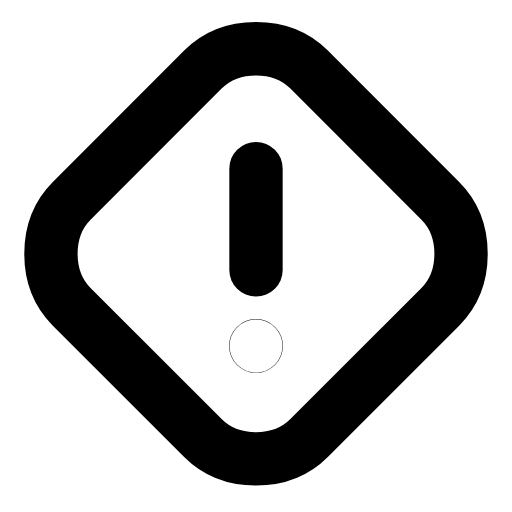
t = 0.00 s
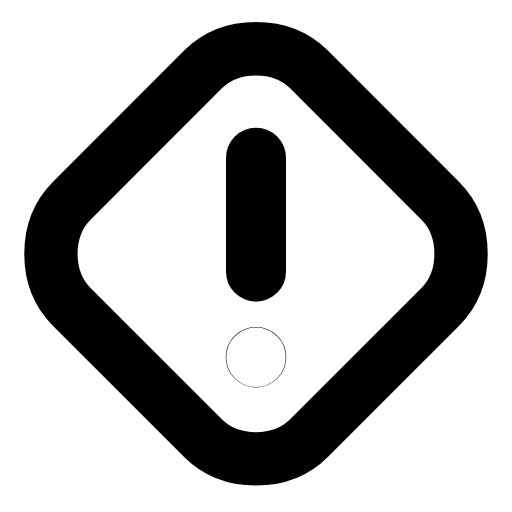
t = 0.22 s
t = 0.49 s: frame unchanged from t = 0.00 s, image omitted
t = 0.68 s: frame unchanged from t = 0.00 s, image omitted
t = 0.93 s: frame unchanged from t = 0.00 s, image omitted
t = 1.17 s: frame unchanged from t = 0.00 s, image omitted

The animated SVG that drew these frames (rendered in a browser with its animation timeline set to each time). Animation: 1 SMIL element (animateTransform=1); one cycle of 1.40 s, repeats indefinitely.

<svg xmlns="http://www.w3.org/2000/svg" width="24" height="24" viewBox="0 0 24 24" fill="none"><g transform="translate(-0.96 -0.955) scale(1.08)"><path stroke="currentColor" stroke-width="2.315" stroke-linecap="round" stroke-linejoin="round" fill="none" d="M12 3C12.9 3 13.7 3.3 14.3 3.9L20 9.6C20.6 10.2 20.9 11 20.9 11.9S20.6 13.6 20 14.2L14.3 19.9C13.7 20.5 12.9 20.8 12 20.8S10.3 20.5 9.7 19.9L4 14.2C3.4 13.6 3.1 12.8 3.1 11.9S3.4 10.2 4 9.6L9.7 3.9C10.3 3.3 11.1 3 12 3Z"></path><g transform="translate(12 12)"><g><animateTransform attributeName="transform" type="scale" values="1;1;1.15;1;1;1;1;1.15;1;1;1" keyTimes="0;0.135;0.225;0.315;0.45;0.6;0.69;0.75;0.81;0.9;1" dur="1.4s" repeatCount="indefinite" calcMode="spline" keySplines="0.16 1 0.3 1;0.16 1 0.3 1;0.16 1 0.3 1;0.16 1 0.3 1;0.16 1 0.3 1;0.16 1 0.3 1;0.16 1 0.3 1;0.16 1 0.3 1;0.16 1 0.3 1;0.16 1 0.3 1"/><g transform="translate(-12 -12)"><g><line stroke="currentColor" stroke-width="2.315" stroke-linecap="round" stroke-linejoin="round" fill="none" x1="12" y1="8.2" x2="12" y2="12.6"></line><circle stroke="currentColor" stroke-width="2.315" stroke-linecap="round" stroke-linejoin="round" fill="none" cx="12" cy="15.9" r="0.01"></circle></g></g></g></g></g></svg>
